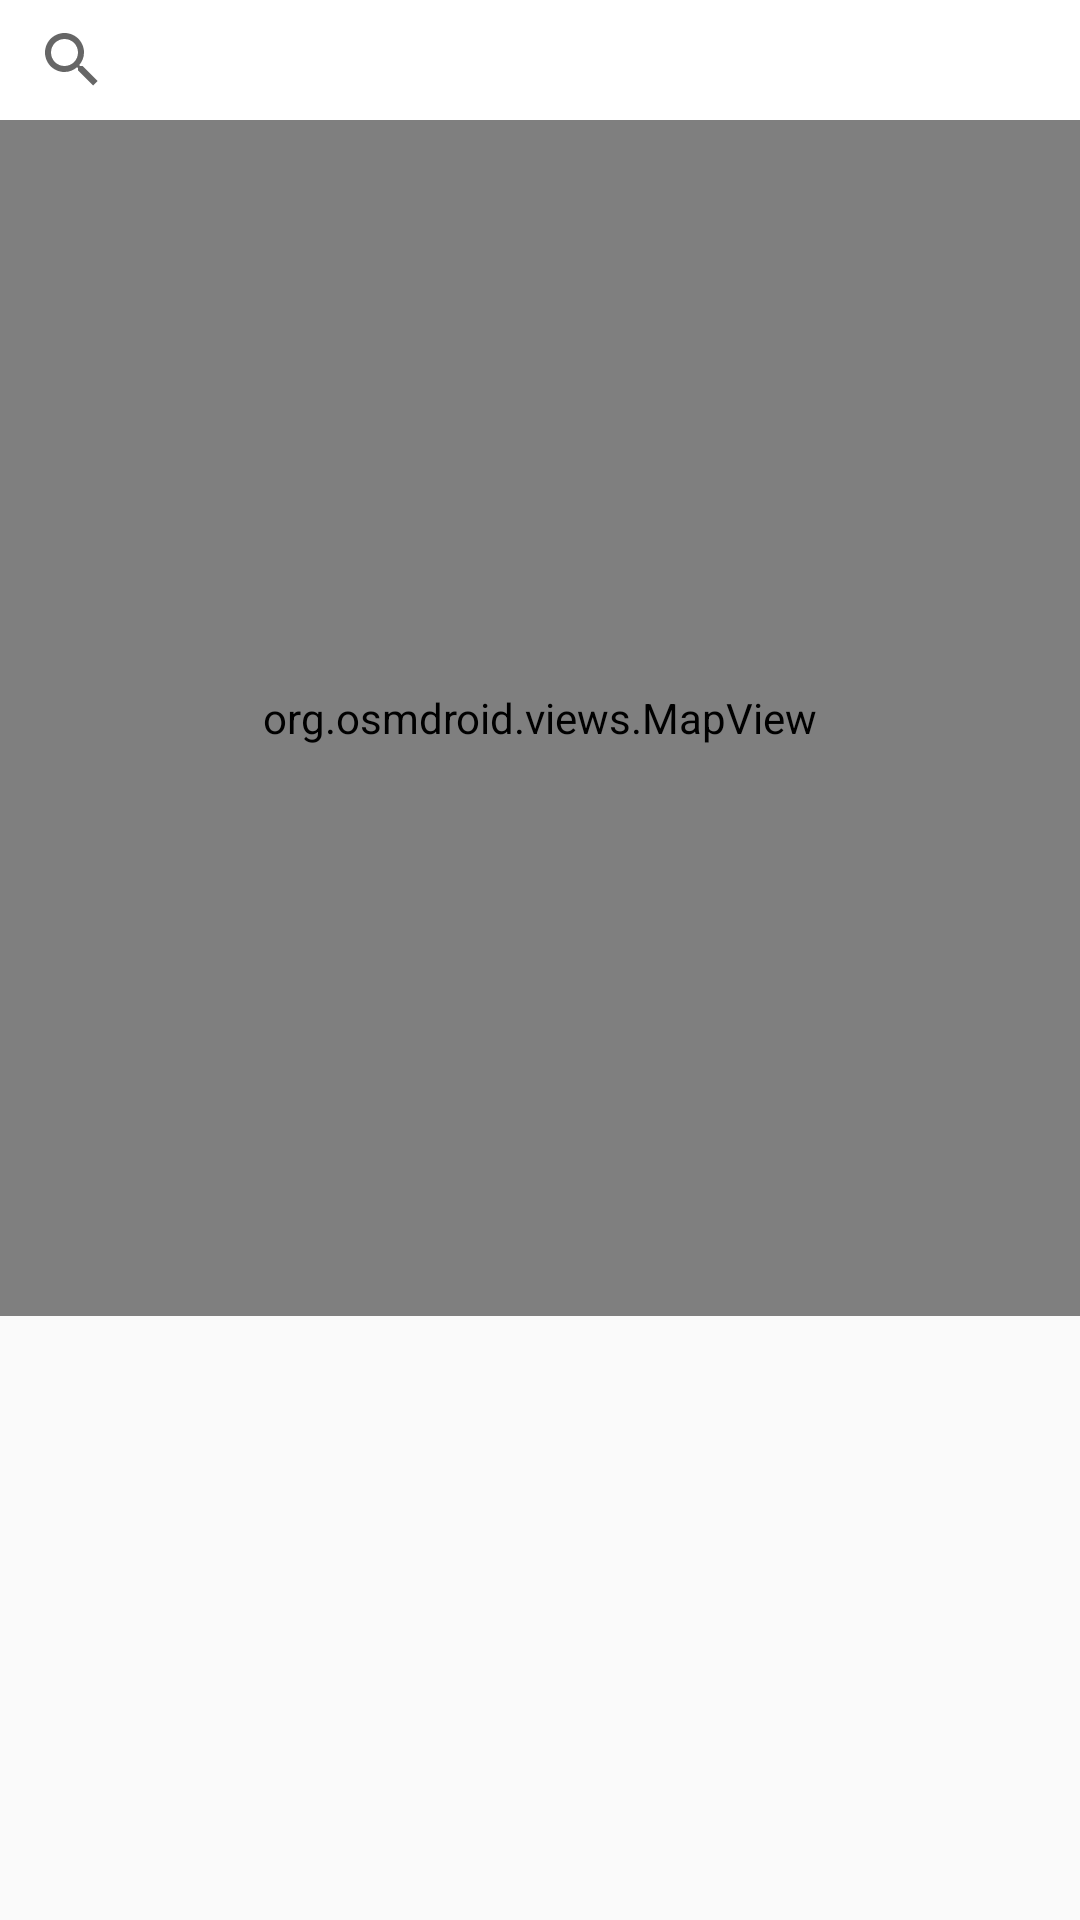

Layout XML and referenced resources for this Android screen:
<!-- AndroidManifest.xml: application theme Theme.FinalProject -->
<!-- res/layout/activity_main.xml -->
<?xml version="1.0" encoding="utf-8"?>
<androidx.constraintlayout.widget.ConstraintLayout
    xmlns:android="http://schemas.android.com/apk/res/android"
    xmlns:app="http://schemas.android.com/apk/res-auto"

    android:layout_width="match_parent"
    android:layout_height="match_parent">

    <androidx.appcompat.widget.SearchView
        android:id="@+id/search_view"
        android:layout_width="0dp"
        android:layout_height="40dp"
        android:background="@color/white"
        android:hint="@string/search"
        app:theme="@style/CustomSearchView"
        android:backgroundTint="@color/white"
        app:layout_constraintEnd_toEndOf="parent"
        app:layout_constraintStart_toStartOf="parent"
        app:layout_constraintTop_toTopOf="parent"
        app:layout_constraintBottom_toTopOf="@+id/map" />



    <org.osmdroid.views.MapView
        android:id="@+id/map"
        android:layout_width="0dp"
        android:layout_height="0dp"
        app:layout_constraintBottom_toTopOf="@id/guideline"
        app:layout_constraintEnd_toEndOf="parent"
        app:layout_constraintStart_toStartOf="parent"
        app:layout_constraintTop_toBottomOf="@+id/search_view"/>


    <androidx.recyclerview.widget.RecyclerView
        android:id="@+id/instructor_list"
        android:layout_width="0dp"
        android:layout_height="0dp"

        android:backgroundTint="@color/RosyBrown"
        app:layout_constraintBottom_toBottomOf="parent"
        app:layout_constraintEnd_toEndOf="parent"
        app:layout_constraintStart_toStartOf="parent"
        app:layout_constraintTop_toBottomOf="@+id/guideline" />
    <androidx.constraintlayout.widget.Guideline
        android:id="@+id/guideline"
        android:layout_width="wrap_content"
        android:layout_height="wrap_content"
        android:orientation="horizontal"
        app:layout_constraintGuide_percent="0.6853625" />


</androidx.constraintlayout.widget.ConstraintLayout>
<!-- resources referenced by this layout -->
<resources>
  <color name="RosyBrown">#BC8F8F</color>
  <color name="white">#FFFFFF</color>
  <string name="search">search by city</string>
  <style name="CustomSearchView" parent="Widget.AppCompat.SearchView">
          
          <item name="android:editTextColor">@android:color/black</item>
          <item name="android:textColor">@android:color/black</item>
  
      </style>
  <style name="Theme.FinalProject" parent="Base.Theme.FinalProject" />
  <style name="Base.Theme.FinalProject" parent="Theme.MaterialComponents.DayNight.Bridge">
          
          <item name="colorPrimary">@color/green</item>
          <item name="android:textColorPrimary">@android:color/white</item>
          <item name="android:itemTextAppearance">@style/MenuItemTextAppearance</item>
          <item name="searchViewStyle">@style/CustomSearchView</item>
  
      </style>
  <color name="green">#0E490E</color>
  <style name="MenuItemTextAppearance" parent="@android:style/TextAppearance.Widget.TextView.PopupMenu">
          <item name="android:textColor">@android:color/black</item>
      </style>
</resources>
